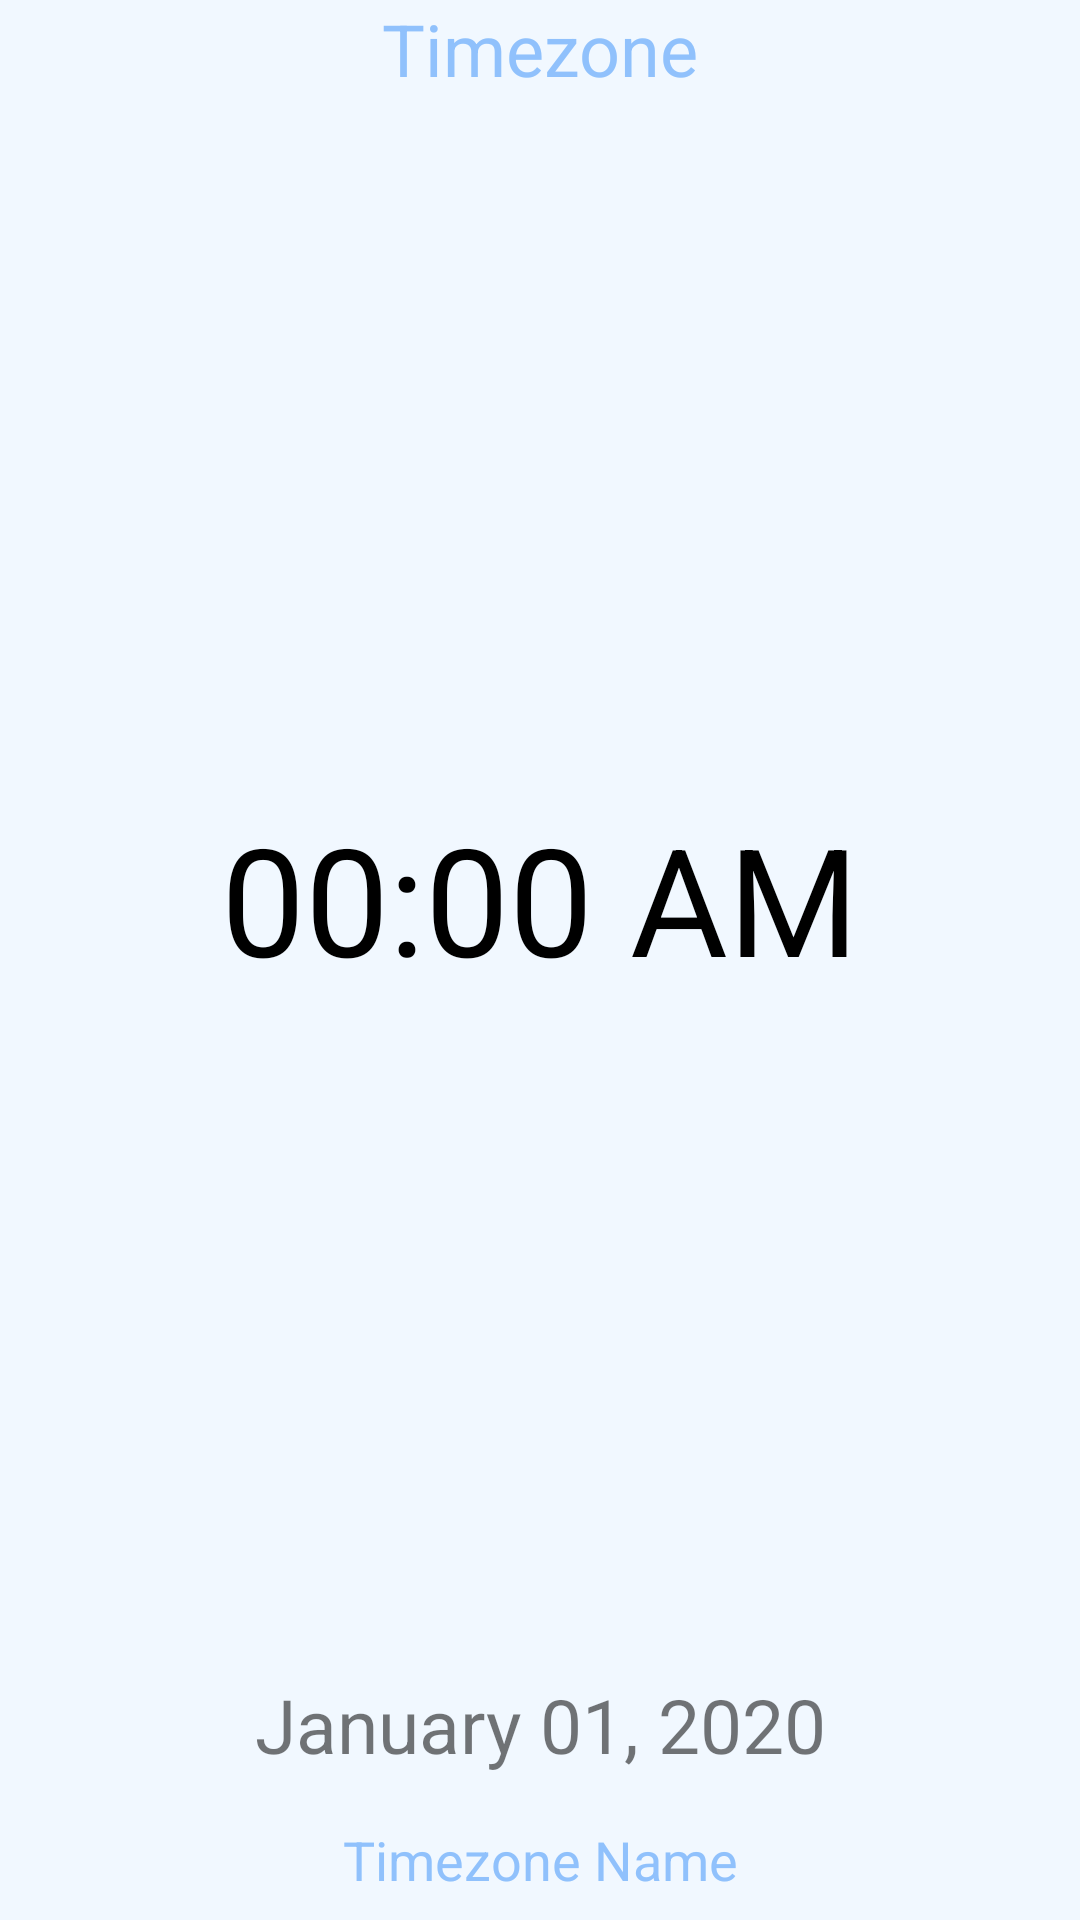

The Android layout XML behind this screen, and the referenced resources:
<!-- AndroidManifest.xml: application theme AppTheme -->
<!-- res/layout/fragment_world_clock.xml -->
<?xml version="1.0" encoding="utf-8"?>
<androidx.constraintlayout.widget.ConstraintLayout xmlns:android="http://schemas.android.com/apk/res/android"
    xmlns:app="http://schemas.android.com/apk/res-auto"
    xmlns:tools="http://schemas.android.com/tools"
    android:layout_width="match_parent"
    android:layout_height="wrap_content"
    tools:context=".WorldClockFragment">

    <TextView
        android:id="@+id/timezoneTextView"
        android:layout_width="wrap_content"
        android:layout_height="wrap_content"
        android:text="@string/timezone"
        android:textAlignment="center"
        android:textAppearance="@style/Label"
        android:textSize="24sp"
        app:layout_constraintEnd_toEndOf="parent"
        app:layout_constraintHorizontal_bias="0.5"
        app:layout_constraintStart_toStartOf="parent"
        app:layout_constraintTop_toTopOf="parent" />

    <TextView
        android:id="@+id/timeTextView"
        android:layout_width="wrap_content"
        android:layout_height="wrap_content"
        android:layout_marginTop="8dp"
        android:text="@string/time_def_12"
        android:textColor="@android:color/black"
        android:textSize="50sp"
        app:layout_constraintBottom_toTopOf="@+id/dateTextView"
        app:layout_constraintEnd_toEndOf="parent"
        app:layout_constraintHorizontal_bias="0.5"
        app:layout_constraintStart_toStartOf="parent"
        app:layout_constraintTop_toBottomOf="@+id/timezoneTextView" />

    <TextView
        android:id="@+id/dateTextView"
        android:layout_width="wrap_content"
        android:layout_height="wrap_content"
        android:layout_marginBottom="16dp"
        android:text="@string/date_def"
        android:textSize="25sp"
        app:layout_constraintBottom_toTopOf="@+id/zoneNameTextView"
        app:layout_constraintEnd_toEndOf="parent"
        app:layout_constraintHorizontal_bias="0.5"
        app:layout_constraintStart_toStartOf="parent" />

    <TextView
        android:id="@+id/zoneNameTextView"
        android:layout_width="wrap_content"
        android:layout_height="wrap_content"
        android:layout_marginBottom="8dp"
        android:text="@string/timezone_name"
        android:textAlignment="center"
        android:textAppearance="@style/Label.Small"
        android:textSize="18sp"
        app:layout_constraintBottom_toBottomOf="parent"
        app:layout_constraintEnd_toEndOf="parent"
        app:layout_constraintHorizontal_bias="0.5"
        app:layout_constraintStart_toStartOf="parent" />
</androidx.constraintlayout.widget.ConstraintLayout>
<!-- resources referenced by this layout -->
<resources>
  <string name="date_def">January 01, 2020</string>
  <string name="time_def_12">00:00 AM</string>
  <string name="timezone">Timezone</string>
  <string name="timezone_name">Timezone Name</string>
  <style name="Label" parent="MaterialAlertDialog.MaterialComponents.Title.Text">
          <item name="android:textSize">18sp</item>
      </style>
  <style name="Label.Small">
          <item name="android:textSize">16sp</item>
      </style>
  <style name="AppTheme" parent="Theme.MaterialComponents.Light.NoActionBar">
          <item name="colorPrimary">@color/primary</item>
          <item name="colorPrimaryDark">@color/primaryDark</item>
          <item name="colorOnPrimary">@color/primaryDark</item>
          <item name="colorSecondary">@color/primary</item>
          <item name="colorOnSecondary">@color/white </item>
          <item name="android:colorBackground">@color/background</item>
          <item name="colorSurface">@color/color3</item>
          <item name="colorOnSurface">@color/primaryLight</item>
      </style>
  <color name="primary">#63A8FB</color>
  <color name="primaryDark">#4198FC</color>
  <color name="white">#FFFFFF</color>
  <color name="background">#F1F8FF</color>
  <color name="color3">#E7F3FF</color>
  <color name="primaryLight">#81B9FC</color>
</resources>
